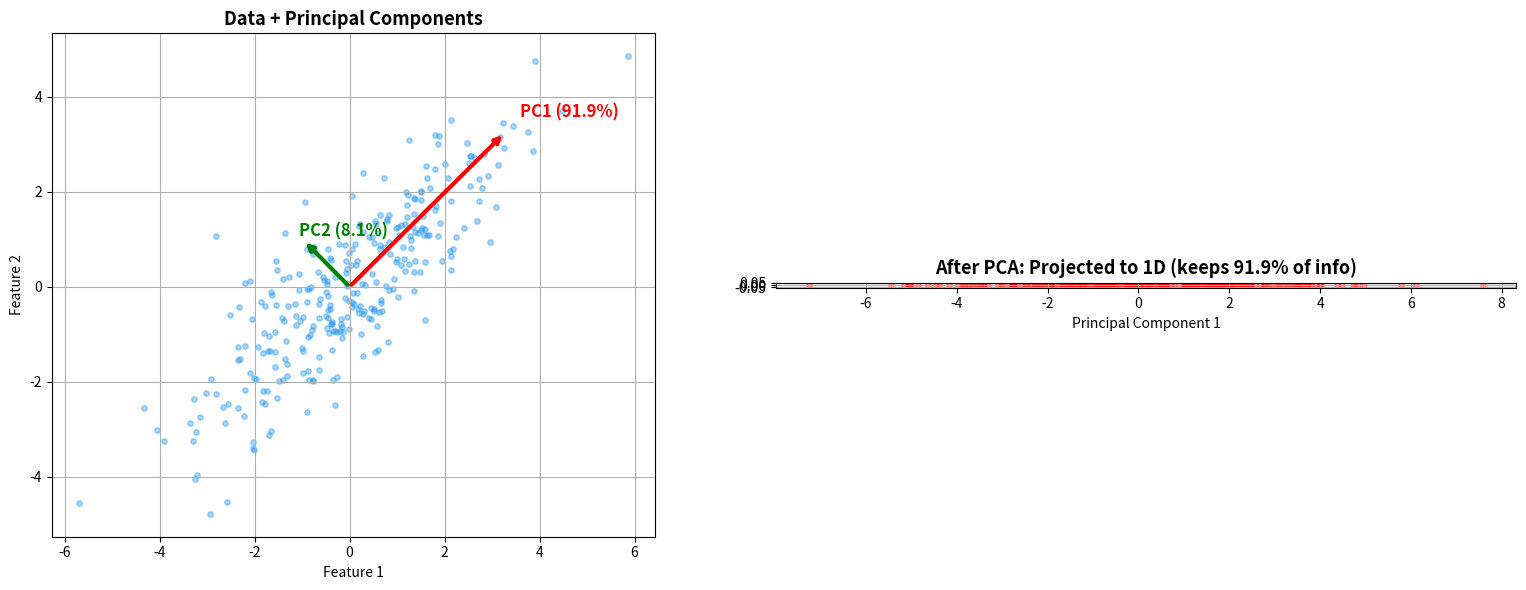
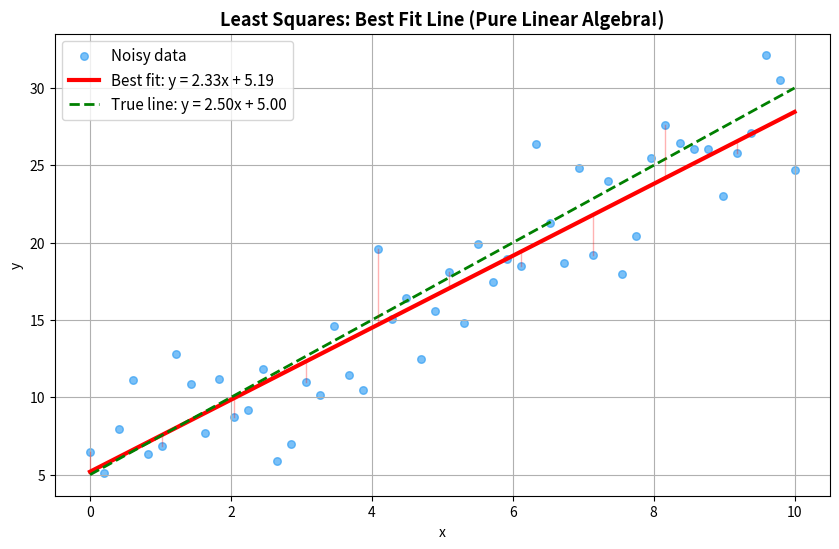
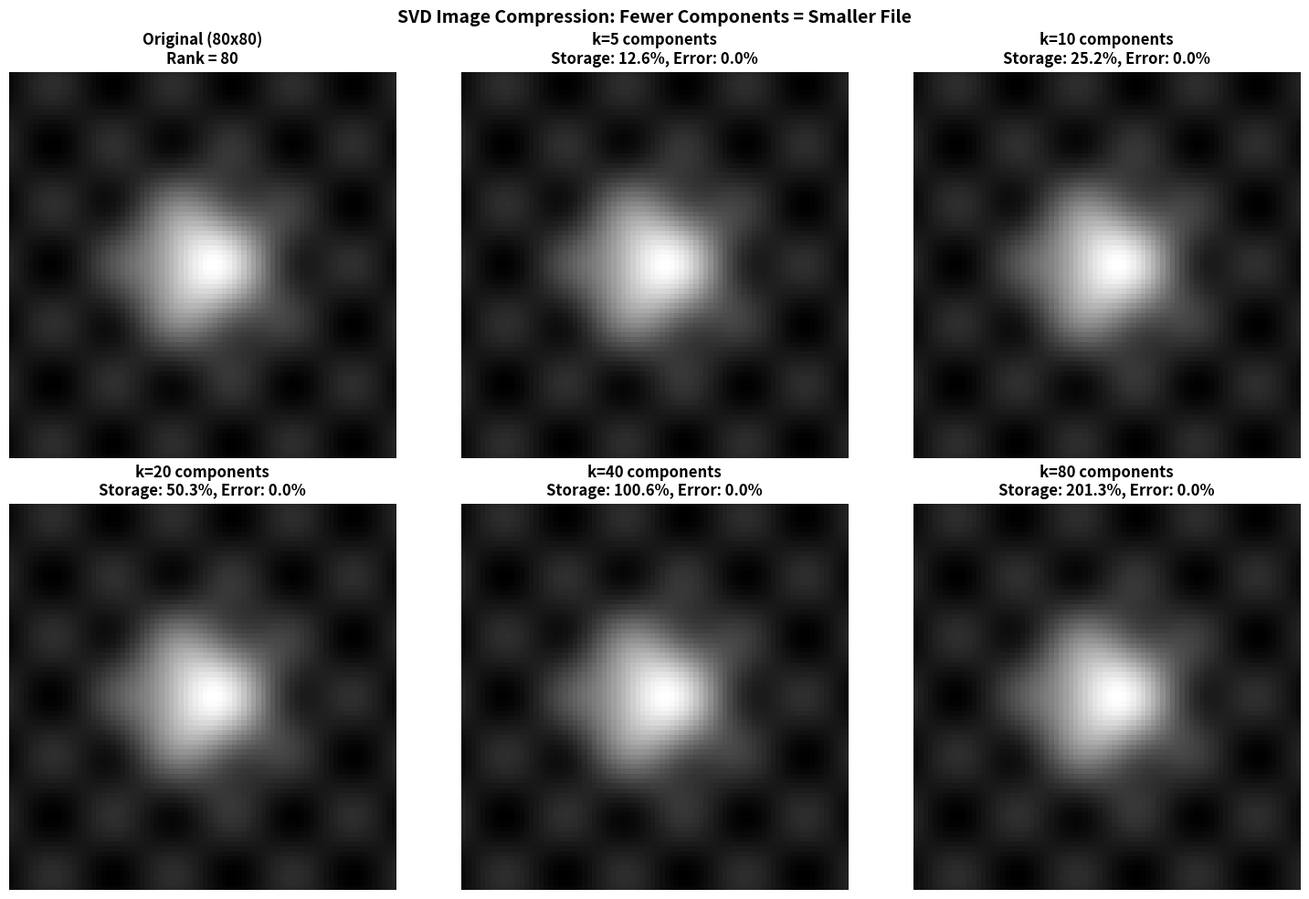

The script that saved these images, in order:
import numpy as np
import matplotlib.pyplot as plt

plt.rcParams['figure.figsize'] = (8, 5)
plt.rcParams['axes.grid'] = True

np.random.seed(42)

mean = [3, 5]
cov = [[3, 2.5], [2.5, 3]]
data = np.random.multivariate_normal(mean, cov, 300)

centered = data - data.mean(axis=0)
cov_matrix = np.cov(centered.T)

eigenvalues, eigenvectors = np.linalg.eig(cov_matrix)

idx = np.argsort(eigenvalues)[::-1]
eigenvalues = eigenvalues[idx]
eigenvectors = eigenvectors[:, idx]

total_var = eigenvalues.sum()
explained = eigenvalues / total_var * 100

fig, axes = plt.subplots(1, 2, figsize=(16, 6))

ax = axes[0]
ax.scatter(centered[:, 0], centered[:, 1], alpha=0.4, s=15, c='#2196F3')
for i, (color, label) in enumerate(zip(['red', 'green'], ['PC1', 'PC2'])):
    v = eigenvectors[:, i] * np.sqrt(eigenvalues[i]) * 2
    ax.annotate('', xy=v, xytext=(0, 0),
                arrowprops=dict(arrowstyle='->', color=color, lw=3))
    ax.text(v[0]*1.1, v[1]*1.1, f'{label} ({explained[i]:.1f}%)',
            fontsize=12, color=color, fontweight='bold')
ax.set_title('Data + Principal Components', fontsize=13, fontweight='bold')
ax.set_xlabel('Feature 1')
ax.set_ylabel('Feature 2')
ax.set_aspect('equal')

ax = axes[1]
projected_1d = centered @ eigenvectors[:, 0:1]
ax.scatter(projected_1d, np.zeros_like(projected_1d), alpha=0.4, s=15, c='red')
ax.set_title('After PCA: Projected to 1D (keeps {:.1f}% of info)'.format(explained[0]),
             fontsize=13, fontweight='bold')
ax.set_xlabel('Principal Component 1')
ax.set_aspect('equal')

plt.tight_layout()
plt.show()

print(f"PC1 explains: {explained[0]:.1f}% of variance")
print(f"PC2 explains: {explained[1]:.1f}% of variance")
print(f"\nWith just PC1, we keep {explained[0]:.1f}% of information using 1 number instead of 2!")
print("This is dimensionality reduction.")

np.random.seed(42)

x = np.linspace(0, 10, 50)
y_true = 2.5 * x + 5
y_noisy = y_true + np.random.normal(0, 3, len(x))

X = np.column_stack([np.ones_like(x), x])

w = np.linalg.inv(X.T @ X) @ X.T @ y_noisy

y_pred = X @ w

fig, ax = plt.subplots(figsize=(10, 6))
ax.scatter(x, y_noisy, alpha=0.6, s=30, c='#2196F3', label='Noisy data')
ax.plot(x, y_pred, 'r-', linewidth=3, label=f'Best fit: y = {w[1]:.2f}x + {w[0]:.2f}')
ax.plot(x, y_true, 'g--', linewidth=2, label=f'True line: y = 2.50x + 5.00')

for xi, yi, yp in zip(x[::5], y_noisy[::5], y_pred[::5]):
    ax.plot([xi, xi], [yi, yp], 'r-', alpha=0.3, linewidth=1)

ax.set_title('Least Squares: Best Fit Line (Pure Linear Algebra!)', fontsize=13, fontweight='bold')
ax.legend(fontsize=11)
ax.set_xlabel('x')
ax.set_ylabel('y')
plt.show()

print(f"Found: intercept={w[0]:.2f}, slope={w[1]:.2f}")
print(f"True:  intercept=5.00, slope=2.50")
print(f"\nFormula: w = (X^T X)^(-1) X^T y")
print("This is just matrix operations! No calculus needed.")

docs = {
    'Cat doc':    np.array([5, 0, 3, 0, 2, 0]),
    'Kitten doc': np.array([3, 0, 1, 0, 1, 0]),
    'Dog doc':    np.array([0, 4, 0, 5, 0, 2]),
    'Fish doc':   np.array([0, 0, 0, 0, 0, 6]),
}
vocab = ['cat', 'dog', 'kitten', 'puppy', 'meow', 'swim']

def cosine_sim(a, b):
    return np.dot(a, b) / (np.linalg.norm(a) * np.linalg.norm(b))

names = list(docs.keys())
vectors = list(docs.values())

print("Vocabulary:", vocab)
print("\n=== Cosine Similarity Matrix ===")
print(f"{'':>14}", end='')
for name in names:
    print(f"{name:>14}", end='')
print()

for i, name_i in enumerate(names):
    print(f"{name_i:>14}", end='')
    for j, name_j in enumerate(names):
        sim = cosine_sim(vectors[i], vectors[j])
        print(f"{sim:>14.3f}", end='')
    print()

print(f"\nCat doc and Kitten doc are very similar: {cosine_sim(vectors[0], vectors[1]):.3f}")
print(f"Cat doc and Dog doc are unrelated:       {cosine_sim(vectors[0], vectors[2]):.3f}")
print(f"Cat doc and Fish doc are unrelated:      {cosine_sim(vectors[0], vectors[3]):.3f}")
print("\nThis is how search engines find similar documents!")

np.random.seed(42)

x = np.linspace(-2, 2, 80)
y = np.linspace(-2, 2, 80)
X, Y = np.meshgrid(x, y)

image = np.exp(-(X**2 + Y**2) / 0.5)
image += 0.1 * np.sin(5*X) * np.cos(5*Y)
image = (image - image.min()) / (image.max() - image.min())

U, S, Vt = np.linalg.svd(image, full_matrices=False)

fig, axes = plt.subplots(2, 3, figsize=(15, 10))
axes[0, 0].imshow(image, cmap='gray')
axes[0, 0].set_title(f'Original ({image.shape[0]}x{image.shape[1]})\nRank = {len(S)}', fontweight='bold')

k_values = [5, 10, 20, 40, 80]
positions = [(0,1), (0,2), (1,0), (1,1), (1,2)]

for k, (r, c) in zip(k_values, positions):
    compressed = U[:, :k] @ np.diag(S[:k]) @ Vt[:k, :]
    compressed = np.clip(compressed, 0, 1)
    storage_pct = k * (image.shape[0] + image.shape[1] + 1) / (image.shape[0] * image.shape[1]) * 100
    error = np.linalg.norm(image - compressed) / np.linalg.norm(image) * 100
    axes[r, c].imshow(compressed, cmap='gray')
    axes[r, c].set_title(f'k={k} components\nStorage: {storage_pct:.1f}%, Error: {error:.1f}%', fontweight='bold')

for ax in axes.flat:
    ax.axis('off')

plt.suptitle('SVD Image Compression: Fewer Components = Smaller File', fontsize=14, fontweight='bold')
plt.tight_layout()
plt.show()

print("With k=20 out of 80 components, you keep the essence of the image")
print("while storing only ~50% of the original data.")
print("This is how JPEG compression works (similar principle)!")
